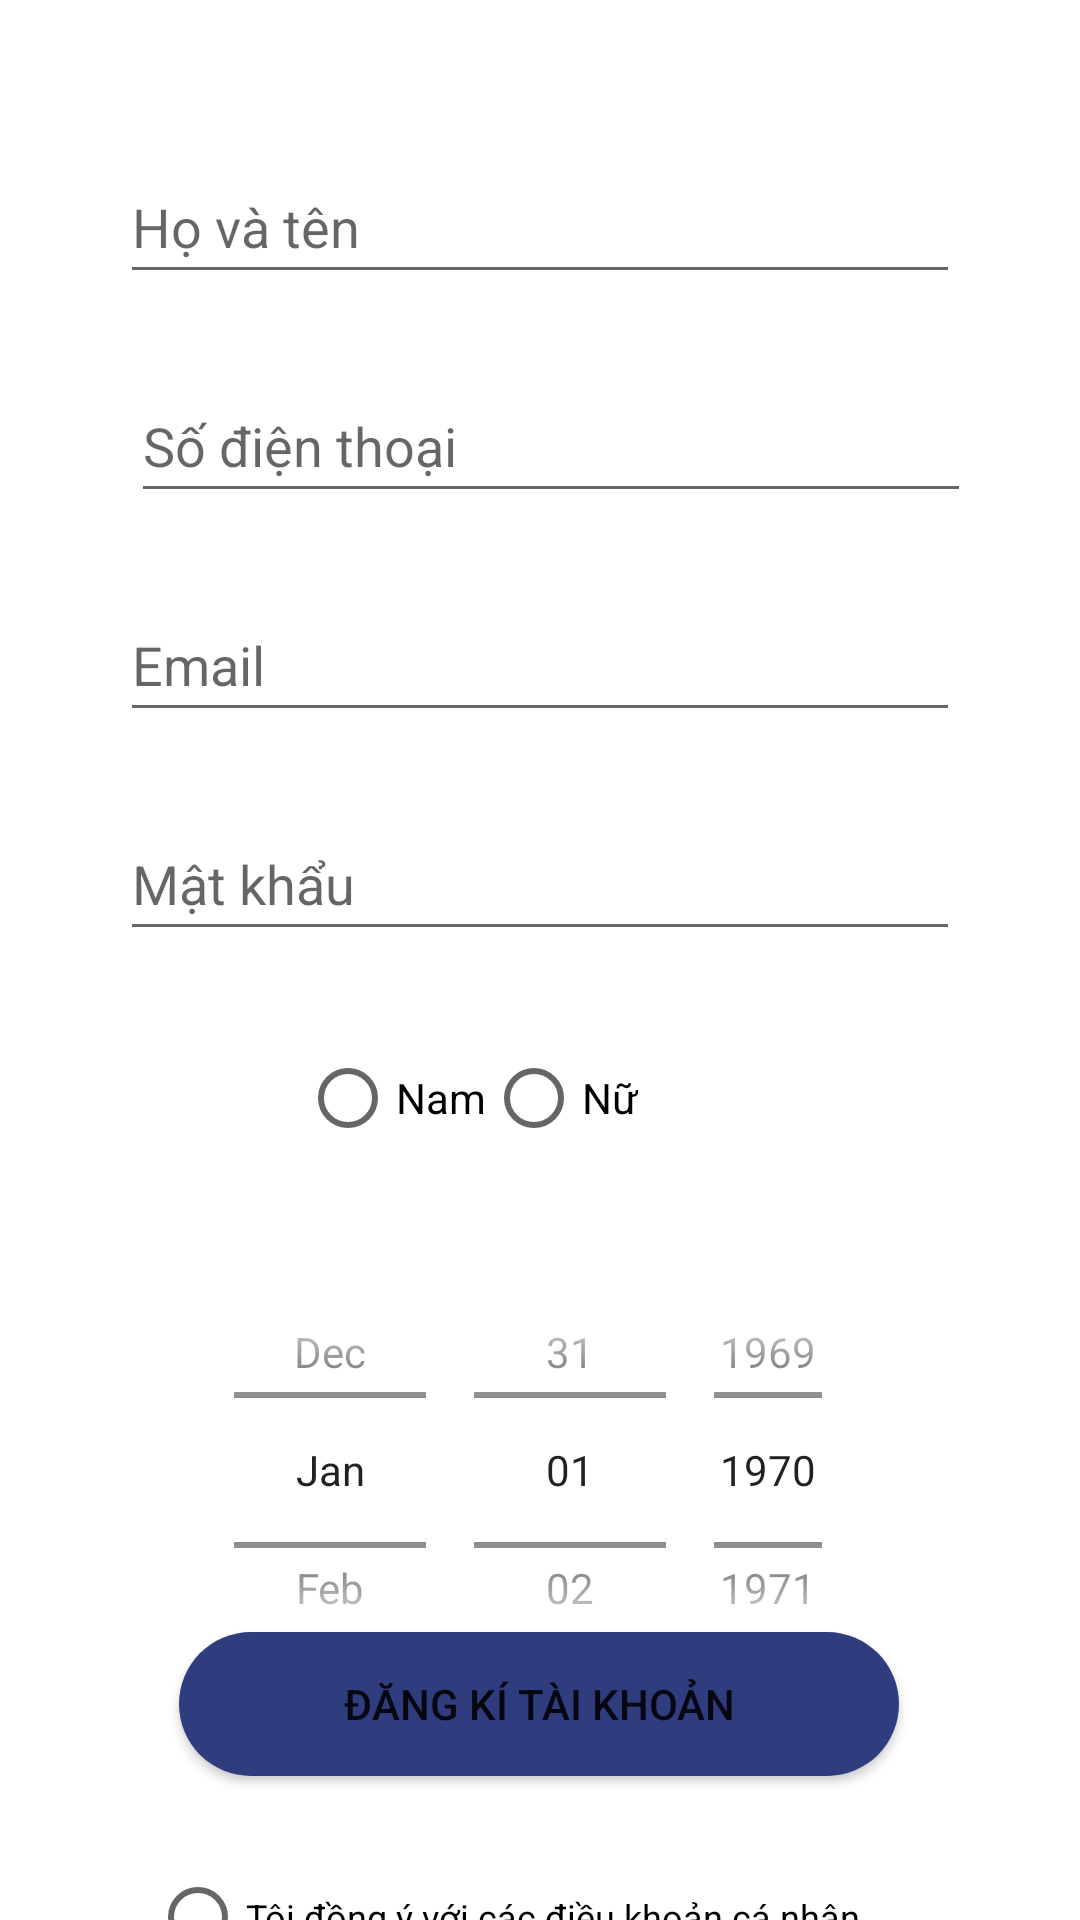

Produce the Android XML layout that renders to this screen, including the resource entries it uses.
<!-- AndroidManifest.xml: application theme Theme.Cinema -->
<!-- res/layout/activity_register.xml -->
<?xml version="1.0" encoding="utf-8"?>
<androidx.constraintlayout.widget.ConstraintLayout xmlns:android="http://schemas.android.com/apk/res/android"
    xmlns:app="http://schemas.android.com/apk/res-auto"
    xmlns:tools="http://schemas.android.com/tools"
    android:layout_width="match_parent"
    android:layout_height="match_parent">

    <EditText
        android:id="@+id/registerName"
        android:layout_width="280dp"
        android:layout_height="48dp"
        android:layout_marginStart="100dp"
        android:layout_marginTop="50dp"
        android:layout_marginEnd="100dp"
        android:ems="10"
        android:hint="Họ và tên"
        android:inputType="text"
        android:text=""
        app:layout_constraintEnd_toEndOf="parent"
        app:layout_constraintStart_toStartOf="parent"
        app:layout_constraintTop_toTopOf="parent" />

    <EditText
        android:id="@+id/registerPhone"
        android:layout_width="280dp"
        android:layout_height="48dp"
        android:layout_marginStart="100dp"
        android:layout_marginTop="25dp"
        android:layout_marginEnd="100dp"
        android:ems="10"
        android:hint="Số điện thoại"
        android:inputType="text"
        android:text=""
        app:layout_constraintEnd_toEndOf="parent"
        app:layout_constraintHorizontal_bias="0.472"
        app:layout_constraintStart_toStartOf="parent"
        app:layout_constraintTop_toBottomOf="@+id/registerName" />

    <EditText
        android:id="@+id/registerEmail"
        android:layout_width="280dp"
        android:layout_height="48dp"
        android:layout_marginStart="100dp"
        android:layout_marginTop="25dp"
        android:layout_marginEnd="100dp"
        android:ems="10"
        android:hint="Email"
        android:inputType="text"
        android:text=""
        app:layout_constraintEnd_toEndOf="parent"
        app:layout_constraintStart_toStartOf="parent"
        app:layout_constraintTop_toBottomOf="@+id/registerPhone" />

    <EditText
        android:id="@+id/registerPassword"
        android:layout_width="280dp"
        android:layout_height="48dp"
        android:layout_marginStart="100dp"
        android:layout_marginTop="25dp"
        android:layout_marginEnd="100dp"
        android:ems="10"
        android:hint="Mật khẩu"
        android:inputType="textPassword"
        android:text=""
        app:layout_constraintEnd_toEndOf="parent"
        app:layout_constraintStart_toStartOf="parent"
        app:layout_constraintTop_toBottomOf="@+id/registerEmail" />

    <RadioGroup
        android:id="@+id/registerGender"
        android:layout_width="match_parent"
        android:layout_height="wrap_content"
        android:orientation="horizontal"
        android:layout_marginStart="100dp"
        android:layout_marginTop="25dp"
        android:layout_marginEnd="100dp"
        app:layout_constraintStart_toStartOf="parent"
        app:layout_constraintTop_toBottomOf="@+id/registerPassword">
        <RadioButton
            android:id="@+id/registerMale"
            android:layout_width="wrap_content"
            android:layout_height="wrap_content"
            android:text="Nam" />

        <RadioButton
            android:id="@+id/registerFemale"
            android:layout_width="wrap_content"
            android:layout_height="wrap_content"
            android:text="Nữ" />

    </RadioGroup>











    <DatePicker
        android:id="@+id/registerBirthday"
        android:layout_width="match_parent"
        android:layout_height="150dp"
        android:layout_marginStart="70dp"
        android:layout_marginTop="25dp"
        android:layout_marginEnd="70dp"
        android:datePickerMode="spinner"
        android:calendarViewShown="false"
        app:layout_constraintStart_toStartOf="parent"
        app:layout_constraintTop_toBottomOf="@+id/registerGender" />
        <RadioButton
            android:id="@+id/registerConfirm"
            android:layout_width="wrap_content"
            android:layout_height="wrap_content"
            android:layout_marginStart="50dp"
            android:layout_marginTop="50dp"
            android:layout_marginEnd="50dp"
            android:text="Tôi đồng ý với các điều khoản cá nhân"
            android:textSize="12dp"
            app:layout_constraintEnd_toEndOf="parent"
            app:layout_constraintHorizontal_bias="0.0"
            app:layout_constraintStart_toStartOf="parent"
            app:layout_constraintTop_toBottomOf="@+id/registerBirthday" />

        <Button
            android:id="@+id/btnRegister"
            android:layout_width="240dp"
            android:layout_height="48dp"
            android:layout_marginStart="158dp"
            android:layout_marginEnd="159dp"
            android:layout_marginBottom="48dp"
            android:background="@drawable/btn_radius"
            android:text="ĐĂNG KÍ TÀI KHOẢN"
            app:layout_constraintBottom_toBottomOf="parent"
            app:layout_constraintEnd_toEndOf="parent"
            app:layout_constraintStart_toStartOf="parent" />

    












</androidx.constraintlayout.widget.ConstraintLayout>
<!-- resources referenced by this layout -->
<resources>
  <!-- drawable btn_radius (drawable) -->
  <?xml version="1.0" encoding="utf-8"?>
  <selector xmlns:android="http://schemas.android.com/apk/res/android">
      <item>
          <shape android:shape="rectangle">
              <corners android:radius="30dp" />
              <solid android:color="#2f3c7e"/>
          </shape>
      </item>
  </selector>
  <style name="Theme.Cinema" parent="Theme.MaterialComponents.DayNight.NoActionBar">
          
          <item name="colorPrimary">@color/purple_500</item>
          <item name="colorPrimaryVariant">@color/purple_700</item>
          <item name="colorOnPrimary">@color/white</item>
          
          <item name="colorSecondary">@color/teal_200</item>
          <item name="colorSecondaryVariant">@color/teal_700</item>
          <item name="colorOnSecondary">@color/black</item>
          
          <item name="android:statusBarColor">?attr/colorPrimaryVariant</item>
          
      </style>
  <!-- not gathered from this repository: default colours our renderer supplied (Android Studio template values) -->
  <color name="purple_500">#FF6200EE</color>
  <color name="purple_700">#FF3700B3</color>
  <color name="teal_200">#FF03DAC5</color>
  <color name="teal_700">#FF018786</color>
  <color name="black">#FF000000</color>
  <color name="white">#FFFFFFFF</color>
</resources>
